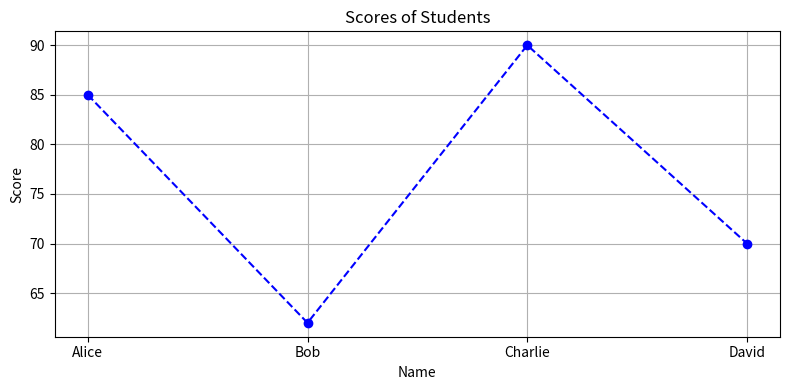
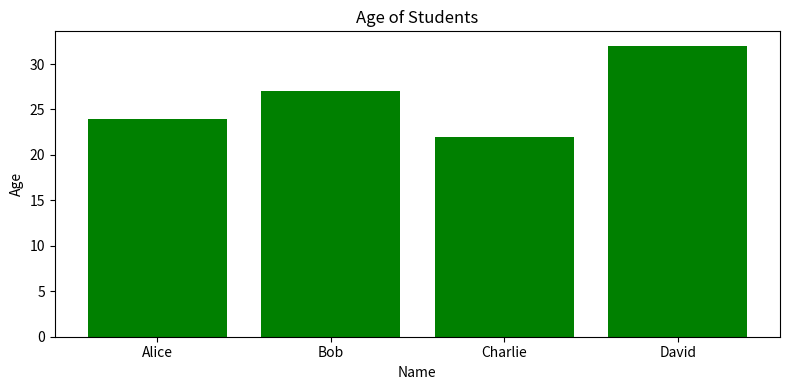

The matplotlib source for these figures, in order:
# Import required libraries
import numpy as np
import pandas as pd
import matplotlib.pyplot as plt

# -----------------------------
# Step 1: Working with NumPy Arrays
# -----------------------------

# Create a 1D NumPy array
array_1d = np.array([10, 20, 30, 40, 50])
print("1D Array:", array_1d)

# Create a 2D NumPy array
array_2d = np.array([[1, 2, 3], [4, 5, 6]])
print("\n2D Array:\n", array_2d)

# Perform basic operations on the array
print("\nSum of 1D Array:", array_1d.sum())
print("Mean of 1D Array:", array_1d.mean())
print("Shape of 2D Array:", array_2d.shape)

# -----------------------------
# Step 2: Working with Pandas DataFrame
# -----------------------------

# Create a simple DataFrame
data = {
    'Name': ['Alice', 'Bob', 'Charlie', 'David'],
    'Age': [24, 27, 22, 32],
    'Score': [85, 62, 90, 70]
}
df = pd.DataFrame(data)

# Display the DataFrame
print("\nDataFrame:\n", df)

# Calculate the average score
average_score = df['Score'].mean()
print("\nAverage Score:", average_score)

# Filter students with Age > 25
filtered_df = df[df['Age'] > 25]
print("\nStudents with Age > 25:\n", filtered_df)

# -----------------------------
# Step 3: Basic Plots using Matplotlib
# -----------------------------

# Line plot of Scores
plt.figure(figsize=(8, 4))
plt.plot(df['Name'], df['Score'], marker='o', color='blue', linestyle='--')
plt.title('Scores of Students')
plt.xlabel('Name')
plt.ylabel('Score')
plt.grid(True)
plt.tight_layout()
plt.show()

# Bar plot of Age
plt.figure(figsize=(8, 4))
plt.bar(df['Name'], df['Age'], color='green')
plt.title('Age of Students')
plt.xlabel('Name')
plt.ylabel('Age')
plt.tight_layout()
plt.show()
